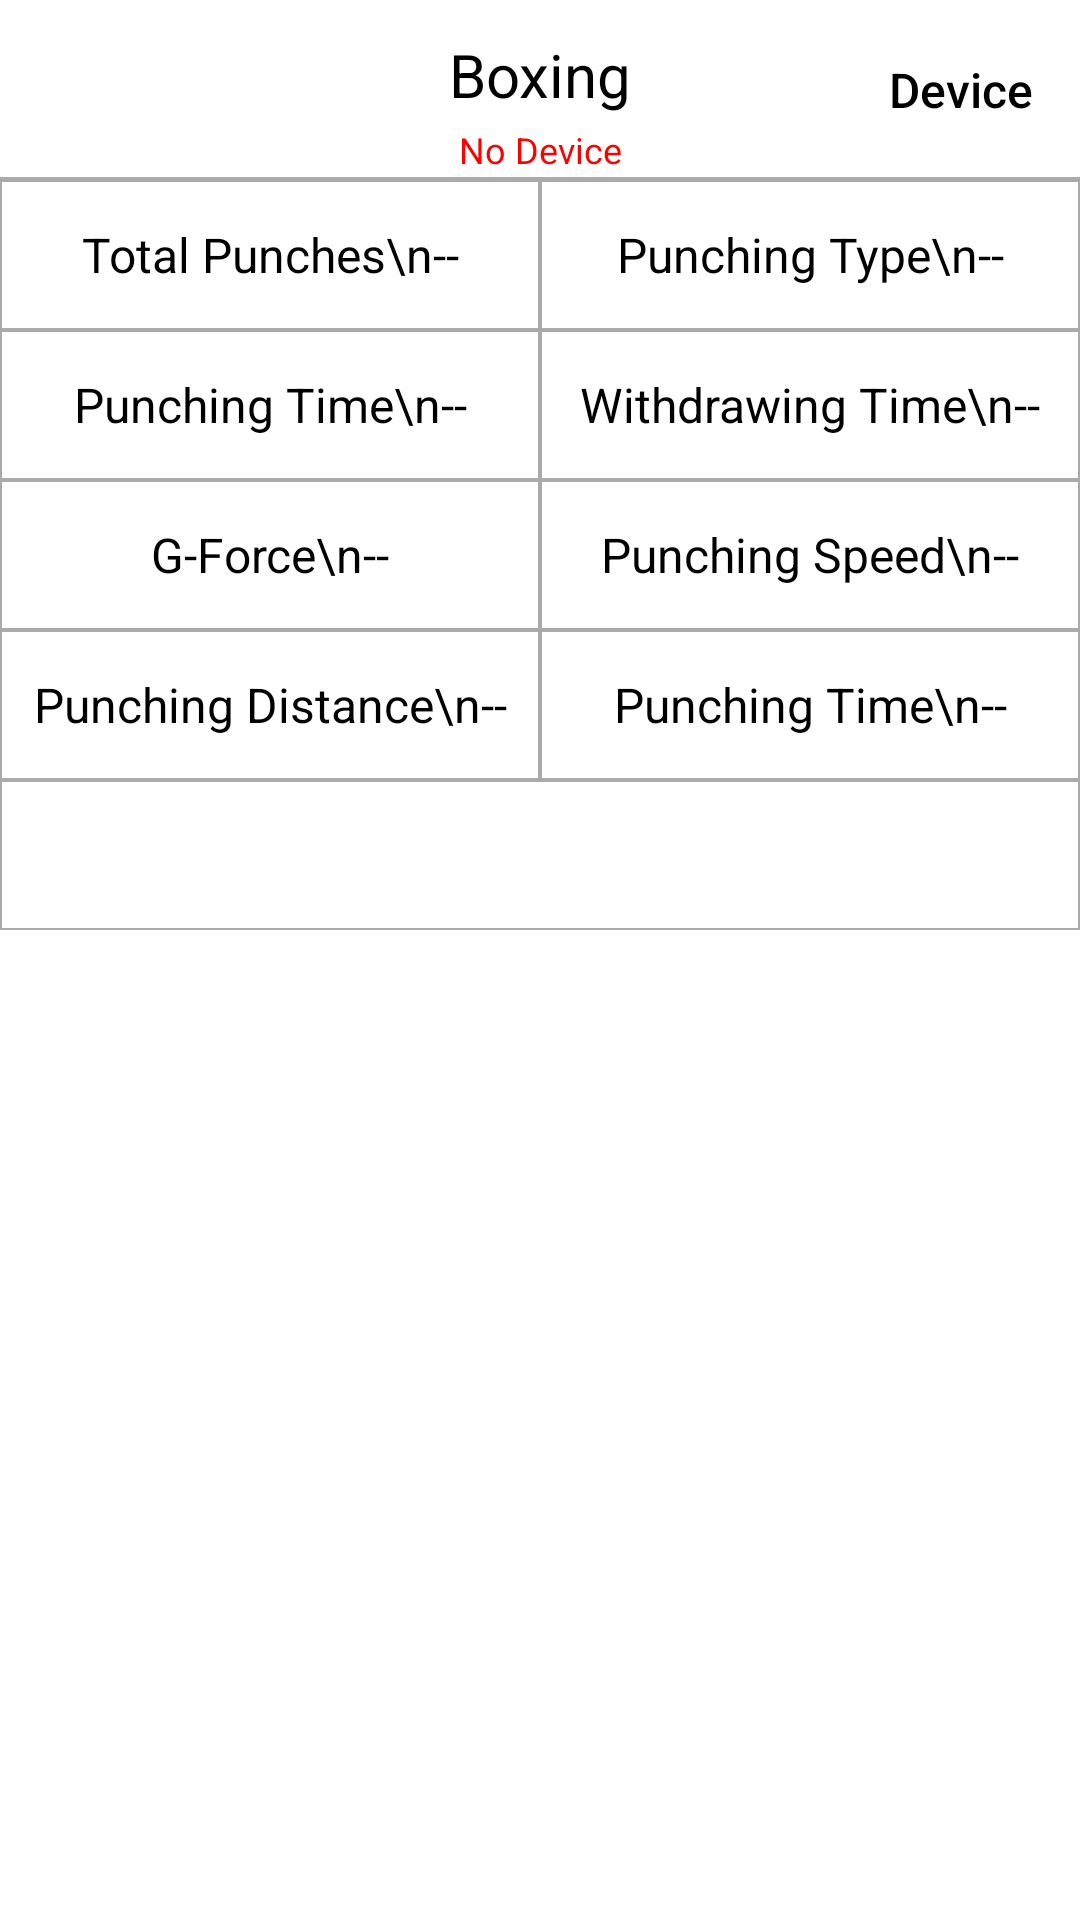

The Android layout XML behind this screen, and the referenced resources:
<!-- AndroidManifest.xml: application theme AppTheme -->
<!-- res/layout/activity_boxing.xml -->
<?xml version="1.0" encoding="utf-8"?>
<LinearLayout xmlns:android="http://schemas.android.com/apk/res/android"
    android:orientation="vertical"
    android:layout_width="match_parent"
    android:layout_height="match_parent"
    android:background="#FFFFFF">

    <FrameLayout
        android:layout_width="match_parent"
        android:layout_height="60dp"
        android:background="#FFFFFF">

        <TextView
            android:id="@+id/boxing_text_title"
            android:layout_width="match_parent"
            android:layout_height="50dp"
            android:text="Boxing"
            android:background="@color/colorClear"
            android:textColor="#000000"
            android:gravity="center"
            android:onClick="changeAction"
            android:textSize="20sp" />

        <TextView
            android:id="@+id/boxing_text_status"
            android:layout_width="match_parent"
            android:layout_height="20dp"
            android:layout_marginTop="40dp"
            android:text="No Device"
            android:background="@color/colorClear"
            android:textColor="#FF0000"
            android:gravity="center"
            android:textSize="12sp" />

        <ImageView
            android:layout_width="24dp"
            android:layout_height="24dp"
            android:layout_marginTop="18dp"
            android:layout_marginLeft="15dp"
            android:src="@mipmap/img_app_back"/>

        <Button
            android:layout_width="60dp"
            android:layout_height="match_parent"
            android:layout_gravity="left"
            android:onClick="backAction"
            android:background="@color/colorClear"/>

        <Button
            android:layout_width="80dp"
            android:layout_height="match_parent"
            android:layout_gravity="right"
            android:gravity="center"
            android:text="Device"
            android:textAllCaps="false"
            android:textColor="#000000"
            android:textSize="16sp"
            android:onClick="deviceAction"
            android:background="@color/colorClear"/>

        <View
            android:layout_width="match_parent"
            android:layout_height="1dp"
            android:layout_marginTop="59dp"
            android:background="#AAAAAA"/>

    </FrameLayout>


    <LinearLayout
        android:layout_width="match_parent"
        android:layout_height="wrap_content"
        android:orientation="horizontal">

        <TextView
            android:id="@+id/boxing_text_boxNumber"
            android:layout_width="0dp"
            android:layout_weight="1"
            android:layout_height="50dp"
            android:text="Total Punches\n--"
            android:background="@drawable/shape_line"
            android:textColor="#000000"
            android:gravity="center"
            android:textSize="16sp" />

        <TextView
            android:id="@+id/boxing_text_boxtype"
            android:layout_width="0dp"
            android:layout_weight="1"
            android:layout_height="50dp"
            android:text="Punching Type\n--"
            android:background="@drawable/shape_line"
            android:textColor="#000000"
            android:gravity="center"
            android:textSize="16sp" />

    </LinearLayout>


    <LinearLayout
        android:layout_width="match_parent"
        android:layout_height="wrap_content"
        android:orientation="horizontal">

        <TextView
            android:id="@+id/boxing_text_outtime"
            android:layout_width="0dp"
            android:layout_weight="1"
            android:layout_height="50dp"
            android:text="Punching Time\n--"
            android:background="@drawable/shape_line"
            android:textColor="#000000"
            android:gravity="center"
            android:textSize="16sp" />

        <TextView
            android:id="@+id/boxing_text_intime"
            android:layout_width="0dp"
            android:layout_weight="1"
            android:layout_height="50dp"
            android:text="Withdrawing Time\n--"
            android:background="@drawable/shape_line"
            android:textColor="#000000"
            android:gravity="center"
            android:textSize="16sp" />

    </LinearLayout>


    <LinearLayout
        android:layout_width="match_parent"
        android:layout_height="wrap_content"
        android:orientation="horizontal">

        <TextView
            android:id="@+id/boxing_text_power"
            android:layout_width="0dp"
            android:layout_weight="1"
            android:layout_height="50dp"
            android:text="G-Force\n--"
            android:background="@drawable/shape_line"
            android:textColor="#000000"
            android:gravity="center"
            android:textSize="16sp" />

        <TextView
            android:id="@+id/boxing_text_speed"
            android:layout_width="0dp"
            android:layout_weight="1"
            android:layout_height="50dp"
            android:text="Punching Speed\n--"
            android:background="@drawable/shape_line"
            android:textColor="#000000"
            android:gravity="center"
            android:textSize="16sp" />

    </LinearLayout>


    <LinearLayout
        android:layout_width="match_parent"
        android:layout_height="wrap_content"
        android:orientation="horizontal">

        <TextView
            android:id="@+id/boxing_text_distance"
            android:layout_width="0dp"
            android:layout_weight="1"
            android:layout_height="50dp"
            android:text="Punching Distance\n--"
            android:background="@drawable/shape_line"
            android:textColor="#000000"
            android:gravity="center"
            android:textSize="16sp" />

        <TextView
            android:id="@+id/boxing_text_date"
            android:layout_width="0dp"
            android:layout_weight="1"
            android:layout_height="50dp"
            android:text="Punching Time\n--"
            android:background="@drawable/shape_line"
            android:textColor="#000000"
            android:gravity="center"
            android:textSize="16sp" />

    </LinearLayout>

    <LinearLayout
        android:layout_width="match_parent"
        android:layout_height="wrap_content"
        android:orientation="horizontal">

        <TextView
            android:id="@+id/boxing_text_axis"
            android:layout_width="match_parent"
            android:layout_height="50dp"
            android:text=""
            android:background="@drawable/shape_line"
            android:textColor="#000000"
            android:gravity="center"
            android:textSize="12sp" />

    </LinearLayout>

    <ListView
        android:id="@+id/boxing_list"
        android:layout_width="match_parent"
        android:layout_height="match_parent"
        android:background="@color/colorClear"
        android:divider="#CCCCCC"
        android:dividerHeight="1dp"
        android:scrollbars="none">
    </ListView>


</LinearLayout>
<!-- resources referenced by this layout -->
<resources>
  <color name="colorClear">#00000000</color>
  <!-- drawable shape_line (drawable) -->
  <?xml version="1.0" encoding="utf-8"?>
  <selector xmlns:android="http://schemas.android.com/apk/res/android">
      <item
          android:state_pressed="false">
          <shape android:shape="rectangle">
              <solid android:color="#FFFFFF"/>
              <stroke android:color="#AAAAAA" android:width="0.6dp"/>
          </shape>
      </item>
  
  
      <item android:state_pressed="true">
          <shape android:shape="rectangle">
              <solid android:color="#FFFFFF"/>
              <stroke android:color="#AAAAAA" android:width="0.6dp"/>
          </shape>
      </item>
  
  </selector>
  <style name="AppTheme" parent="Base.AppTheme" />
  <style name="Base.AppTheme" parent="Theme.Material3.DayNight.NoActionBar">
          <item name="android:windowIsTranslucent">true</item>
          <item name="windowNoTitle">true</item>
          <item name="android:windowNoTitle">true</item>
          
          <item name="colorAccent">@color/colorAccent</item>
  
      </style>
  <color name="colorAccent">#D81B60</color>
</resources>
